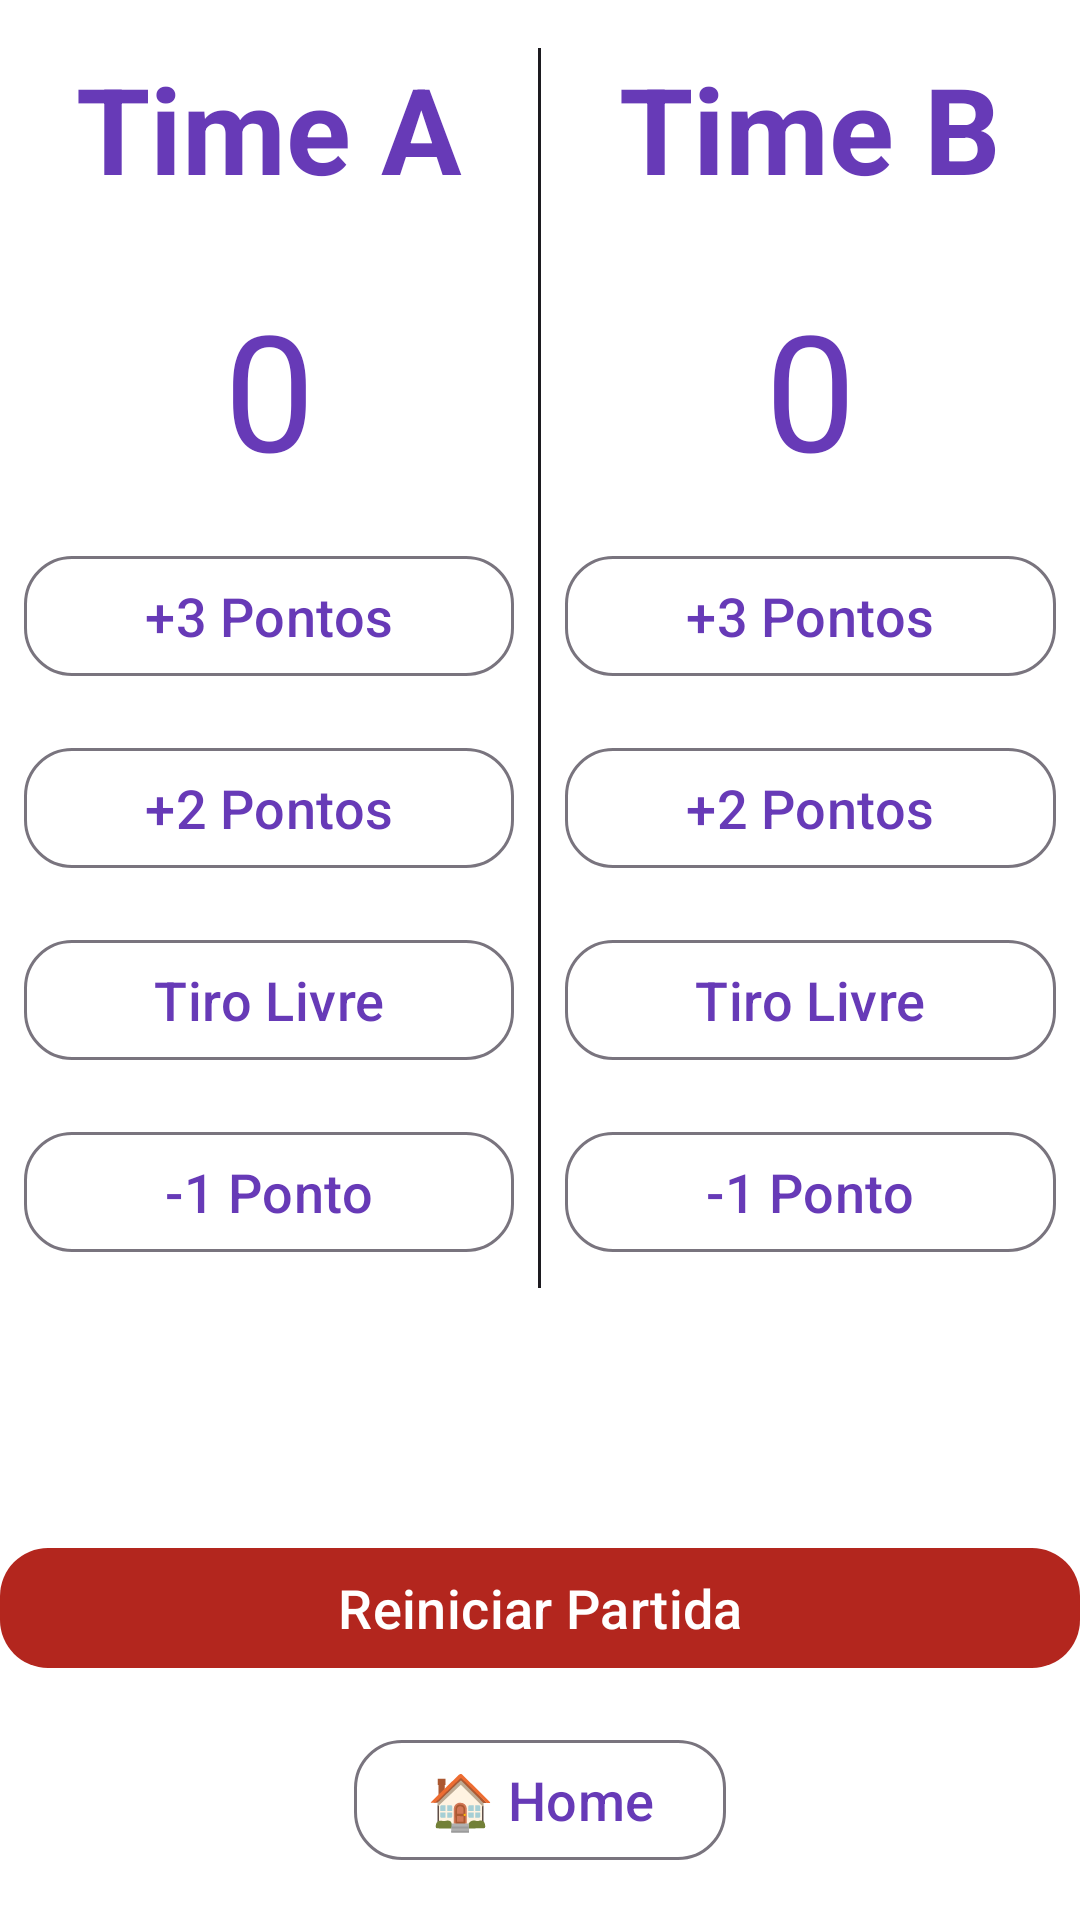

Write the Android layout XML for this screen, with the resource values it uses.
<!-- AndroidManifest.xml: application theme Theme.HubApp -->
<!-- res/layout/activity_basketball.xml -->
<?xml version="1.0" encoding="utf-8"?>
<RelativeLayout xmlns:android="http://schemas.android.com/apk/res/android"
    xmlns:tools="http://schemas.android.com/tools"
    xmlns:app="http://schemas.android.com/apk/res-auto"
    android:layout_width="match_parent"
    android:layout_height="match_parent"
    android:background="?android:colorBackground">

    <LinearLayout
        android:layout_width="match_parent"
        android:layout_height="wrap_content"
        android:orientation="horizontal">

        
        <LinearLayout
            android:layout_width="0dp"
            android:layout_height="wrap_content"
            android:layout_weight="1"
            android:orientation="vertical">

            <TextView
                android:id="@+id/timeA"
                android:layout_width="match_parent"
                android:layout_height="wrap_content"
                android:gravity="center"
                android:padding="@dimen/margin_medium"
                android:text="@string/time_a"
                android:textStyle="bold"
                android:textColor="?attr/colorPrimary"
                android:textSize="40sp"
                android:fontFamily="sans-serif"/>

            <TextView
                android:id="@+id/placarTimeA"
                android:layout_width="match_parent"
                android:layout_height="wrap_content"
                android:gravity="center"
                android:padding="@dimen/margin_small"
                android:text="0"
                android:textSize="54sp"
                android:textColor="?attr/colorPrimary"
                android:fontFamily="sans-serif"/>

            <com.google.android.material.button.MaterialButton
                android:id="@+id/tresPontosA"
                style="?attr/materialButtonOutlinedStyle"
                android:layout_width="match_parent"
                android:layout_height="wrap_content"
                android:layout_margin="@dimen/margin_small"
                android:textSize="@dimen/text_body_size"
                android:text="@string/mais_tres"
                app:cornerRadius="@dimen/button_corner_radius"/>

            <com.google.android.material.button.MaterialButton
                android:id="@+id/doisPontosA"
                style="?attr/materialButtonOutlinedStyle"
                android:layout_width="match_parent"
                android:layout_height="wrap_content"
                android:layout_margin="@dimen/margin_small"
                android:textSize="@dimen/text_body_size"
                android:text="@string/mais_dois"
                app:cornerRadius="@dimen/button_corner_radius"/>

            <com.google.android.material.button.MaterialButton
                android:id="@+id/tiroLivreA"
                style="?attr/materialButtonOutlinedStyle"
                android:layout_width="match_parent"
                android:layout_height="wrap_content"
                android:layout_margin="@dimen/margin_small"
                android:textSize="@dimen/text_body_size"
                android:text="@string/tiro_livre"
                app:cornerRadius="@dimen/button_corner_radius"/>

            <com.google.android.material.button.MaterialButton
                android:id="@+id/negativoA"
                style="?attr/materialButtonOutlinedStyle"
                android:layout_width="match_parent"
                android:layout_height="wrap_content"
                android:layout_margin="@dimen/margin_small"
                android:textSize="@dimen/text_body_size"
                android:text="@string/menos_um"
                app:cornerRadius="@dimen/button_corner_radius"/>
        </LinearLayout>

        
        <View
            android:layout_width="1dp"
            android:layout_height="match_parent"
            android:background="?attr/colorOnSurface"
            android:layout_marginTop="@dimen/margin_medium"/>

        
        <LinearLayout
            android:layout_width="0dp"
            android:layout_height="wrap_content"
            android:layout_weight="1"
            android:orientation="vertical">

            <TextView
                android:id="@+id/timeB"
                android:layout_width="match_parent"
                android:layout_height="wrap_content"
                android:gravity="center"
                android:padding="@dimen/margin_medium"
                android:text="@string/time_b"
                android:textStyle="bold"
                android:textColor="?attr/colorPrimary"
                android:textSize="40sp"
                android:fontFamily="sans-serif"/>

            <TextView
                android:id="@+id/placarTimeB"
                android:layout_width="match_parent"
                android:layout_height="wrap_content"
                android:gravity="center"
                android:padding="@dimen/margin_small"
                android:text="0"
                android:textSize="54sp"
                android:textColor="?attr/colorPrimary"
                android:fontFamily="sans-serif"/>

            <com.google.android.material.button.MaterialButton
                android:id="@+id/tresPontosB"
                style="?attr/materialButtonOutlinedStyle"
                android:layout_width="match_parent"
                android:layout_height="wrap_content"
                android:layout_margin="@dimen/margin_small"
                android:textSize="@dimen/text_body_size"
                android:text="@string/mais_tres"
                app:cornerRadius="@dimen/button_corner_radius"/>

            <com.google.android.material.button.MaterialButton
                android:id="@+id/doisPontosB"
                style="?attr/materialButtonOutlinedStyle"
                android:layout_width="match_parent"
                android:layout_height="wrap_content"
                android:layout_margin="@dimen/margin_small"
                android:textSize="@dimen/text_body_size"
                android:text="@string/mais_dois"
                app:cornerRadius="@dimen/button_corner_radius"/>

            <com.google.android.material.button.MaterialButton
                android:id="@+id/tiroLivreB"
                style="?attr/materialButtonOutlinedStyle"
                android:layout_width="match_parent"
                android:layout_height="wrap_content"
                android:layout_margin="@dimen/margin_small"
                android:textSize="@dimen/text_body_size"
                android:text="@string/tiro_livre"
                app:cornerRadius="@dimen/button_corner_radius"/>

            <com.google.android.material.button.MaterialButton
                android:id="@+id/negativoB"
                style="?attr/materialButtonOutlinedStyle"
                android:layout_width="match_parent"
                android:layout_height="wrap_content"
                android:layout_margin="@dimen/margin_small"
                android:textSize="@dimen/text_body_size"
                android:text="@string/menos_um"
                app:cornerRadius="@dimen/button_corner_radius"/>
        </LinearLayout>

    </LinearLayout>

    
    <com.google.android.material.button.MaterialButton
        android:id="@+id/reiniciarPartida"
        style="?attr/materialButtonStyle"
        android:layout_width="match_parent"
        android:layout_height="wrap_content"
        android:text="@string/reiniciar_partida"
        android:layout_above="@id/btnHome"
        android:layout_marginBottom="@dimen/margin_medium"
        android:textColor="?attr/colorOnPrimary"
        android:textSize="@dimen/text_body_size"
        app:cornerRadius="@dimen/button_corner_radius"
        app:backgroundTint="?attr/colorError"/>

    
    <com.google.android.material.button.MaterialButton
        android:id="@+id/btnHome"
        style="?attr/materialButtonOutlinedStyle"
        android:layout_width="wrap_content"
        android:layout_height="wrap_content"
        android:text="@string/home"
        android:layout_alignParentBottom="true"
        android:layout_marginBottom="@dimen/margin_medium"
        android:layout_centerHorizontal="true"
        app:cornerRadius="@dimen/button_corner_radius"/>
</RelativeLayout>
<!-- resources referenced by this layout -->
<resources>
  <dimen name="button_corner_radius">16dp</dimen>
  <dimen name="margin_medium">16dp</dimen>
  <dimen name="margin_small">8dp</dimen>
  <dimen name="text_body_size">18sp</dimen>
  <string name="home">🏠 Home</string>
  <string name="mais_dois">+2 Pontos</string>
  <string name="mais_tres">+3 Pontos</string>
  <string name="menos_um">-1 Ponto</string>
  <string name="reiniciar_partida">Reiniciar Partida</string>
  <string name="time_a">Time A</string>
  <string name="time_b">Time B</string>
  <string name="tiro_livre">Tiro Livre</string>
  <style name="Theme.HubApp" parent="Theme.Material3.DayNight.NoActionBar">
          
          <item name="colorPrimary">@color/colorPrimary</item>
          <item name="colorPrimaryVariant">@color/colorPrimaryVariant</item>
          <item name="colorSecondary">@color/colorSecondary</item>
  
          
          <item name="android:textColorPrimary">@color/colorOnSurface</item>
          <item name="android:colorBackground">@color/colorBackground</item>
  
          
          <item name="android:textSize">@dimen/text_body_size</item>
      </style>
  <color name="colorPrimary">#673AB7</color>
  <color name="colorPrimaryVariant">#512DA8</color>
  <color name="colorSecondary">#03DAC6</color>
  <color name="colorOnSurface">#000000</color>
  <color name="colorBackground">#FFFFFF</color>
</resources>
